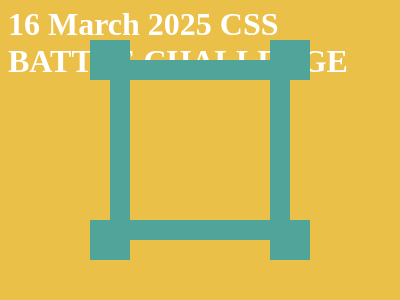

Write a web page that renders exactly this picture using CSS.

<!DOCTYPE html>
<html lang="en">
    <head>
        <meta charset="UTF-8" />
        <meta name="viewport" content="width=device-width, initial-scale=1.0" />
        <title>Document</title>
    </head>
    <body>
        <h1 style="position: absolute; top: -15px; color: white">16 March 2025 CSS BATTLE CHALLENGE</h1>

        <div id="main-square"></div>
        <div id="main-square-in"></div>
        <div id="left-up"></div>
        <div id="left-down"></div>
        <div id="right-up"></div>
        <div id="right-down"></div>
        <style>
            * {
                background: #eac049;
            }
            #main-square {
                top: 60px;
                left: 110px;
                border: 20px solid #51a499;
                width: 140px;
                height: 140px;
                position: absolute;
            }

            #left-up {
                position: absolute;
                background: #51a499;
                width: 40px;
                height: 40px;
                top: 40px;
                left: 90px;
            }
            #left-down {
                position: absolute;
                background: #51a499;
                width: 40px;
                height: 40px;
                top: 220px;
                left: 90px;
            }
            #right-up {
                position: absolute;
                background: #51a499;
                width: 40px;
                height: 40px;
                top: 40px;
                left: 270px;
            }
            #right-down {
                position: absolute;
                background: #51a499;
                width: 40px;
                height: 40px;
                top: 220px;
                left: 270px;
            }
        </style>
    </body>
</html>
